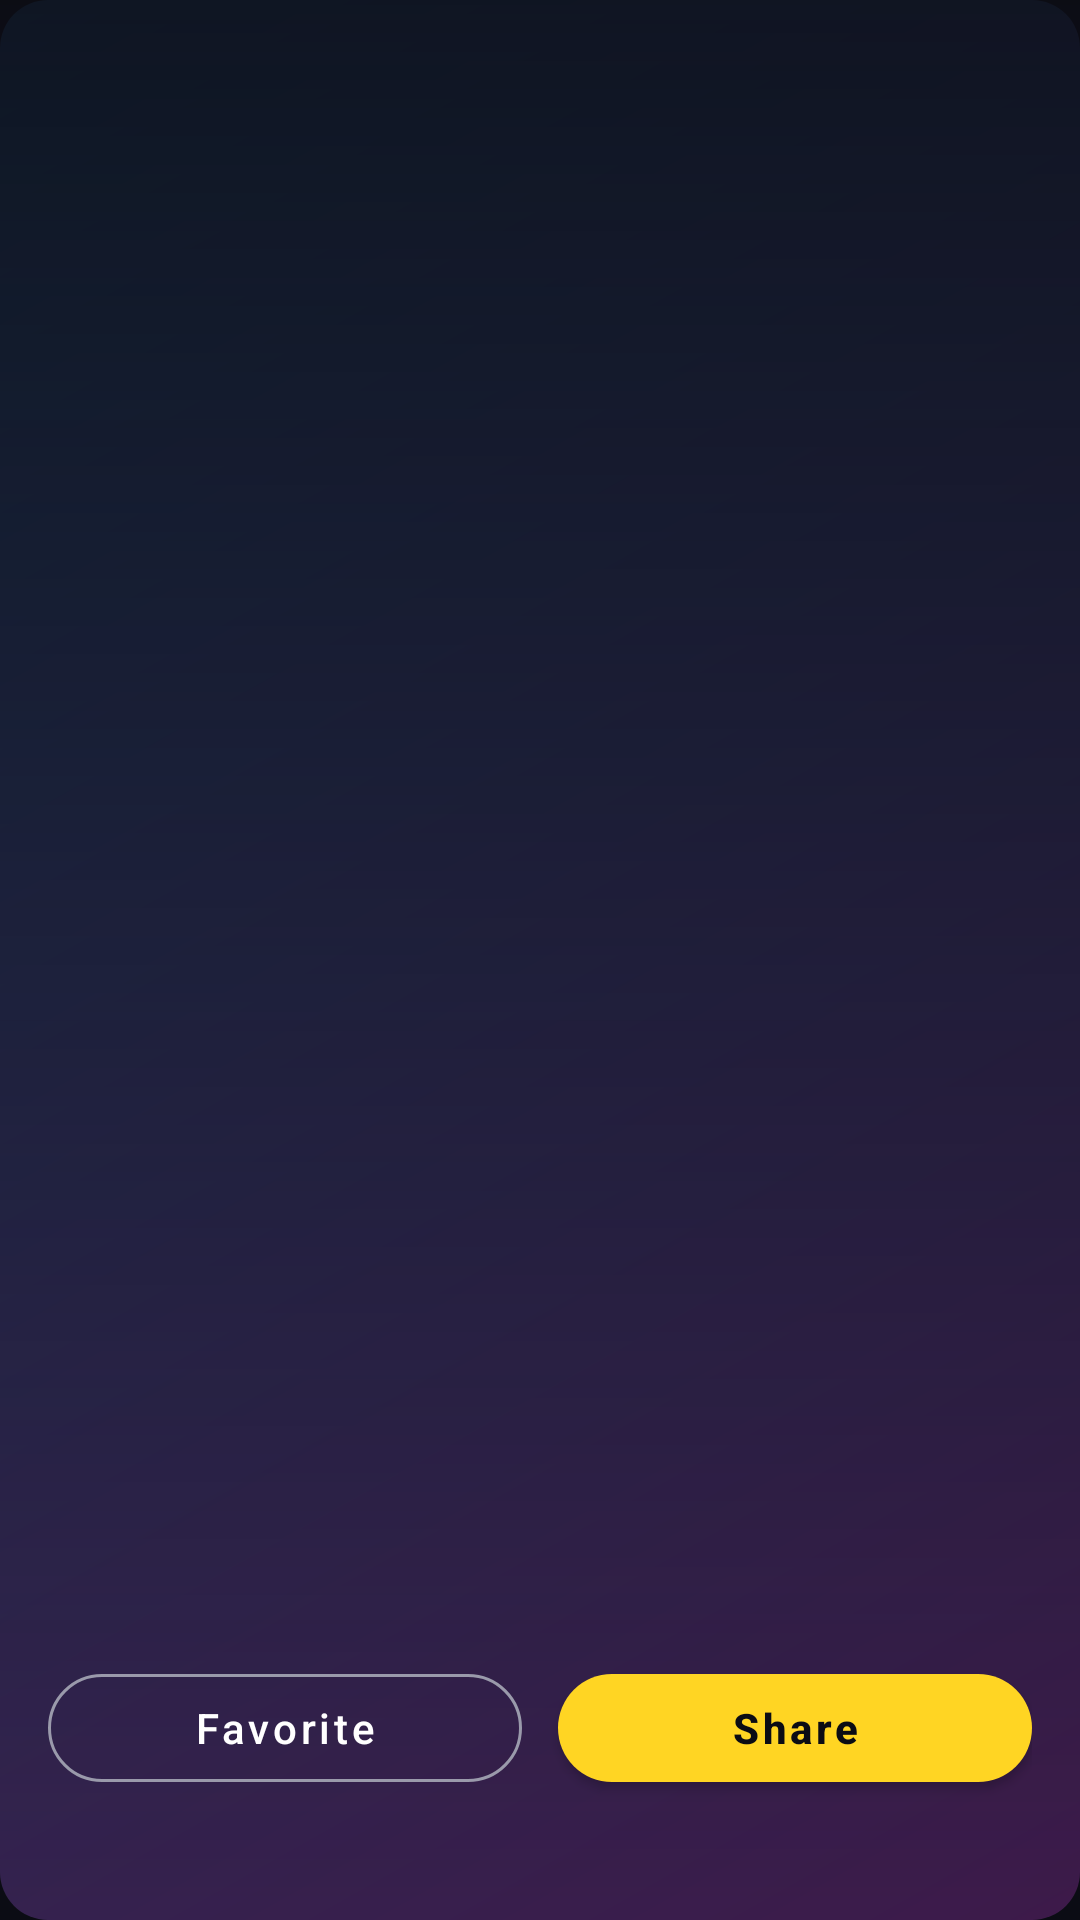

This screen was rendered from an Android layout file. Write that file and the resources it references.
<!-- AndroidManifest.xml: activity theme Theme.Cita -->
<!-- res/layout/activity_quote_detail.xml -->
<?xml version="1.0" encoding="utf-8"?>
<FrameLayout xmlns:android="http://schemas.android.com/apk/res/android"
    xmlns:app="http://schemas.android.com/apk/res-auto"
    android:id="@+id/detailRoot"
    android:layout_width="match_parent"
    android:layout_height="match_parent"
    android:background="@color/background_dark">

    <View
        android:id="@+id/heroBg"
        android:layout_width="match_parent"
        android:layout_height="match_parent"
        android:background="@drawable/bg_hero_placeholder" />

    <TextView
        android:id="@+id/heroLetter"
        android:layout_width="match_parent"
        android:layout_height="match_parent"
        android:gravity="center"
        android:textColor="@color/white"
        android:textSize="120sp"
        android:alpha="0.16"
        android:importantForAccessibility="no" />

    <View
        android:layout_width="match_parent"
        android:layout_height="match_parent"
        android:background="@drawable/bg_scrim_bottom" />

    <LinearLayout
        android:layout_width="match_parent"
        android:layout_height="match_parent"
        android:orientation="vertical"
        android:padding="@dimen/spacing_lg">

        <ImageButton
            android:id="@+id/btnClose"
            android:layout_width="40dp"
            android:layout_height="40dp"
            android:background="?attr/selectableItemBackgroundBorderless"
            android:contentDescription="@android:string/cancel"
            android:src="@drawable/ic_close"
            app:tint="@color/white" />

        <Space
            android:layout_width="match_parent"
            android:layout_height="0dp"
            android:layout_weight="1" />

        <TextView
            android:id="@+id/moodTag"
            android:layout_width="wrap_content"
            android:layout_height="wrap_content"
            android:background="@drawable/bg_mood_pill"
            android:paddingStart="10dp"
            android:paddingEnd="10dp"
            android:paddingTop="4dp"
            android:paddingBottom="4dp"
            android:textColor="@color/brand_charcoal_deep"
            android:textSize="12sp"
            android:textStyle="bold"
            android:visibility="gone" />

        <TextView
            android:id="@+id/quoteText"
            android:layout_width="match_parent"
            android:layout_height="wrap_content"
            android:layout_marginTop="16dp"
            android:textAppearance="@style/TextAppearance.Cita.Quote"
            android:textSize="28sp" />

        <TextView
            android:id="@+id/metaText"
            android:layout_width="match_parent"
            android:layout_height="wrap_content"
            android:layout_marginTop="16dp"
            android:textColor="@color/brand_charcoal_muted"
            android:textStyle="italic" />

        <LinearLayout
            android:layout_width="match_parent"
            android:layout_height="wrap_content"
            android:layout_marginTop="28dp"
            android:layout_marginBottom="24dp"
            android:orientation="horizontal">

            <com.google.android.material.button.MaterialButton
                android:id="@+id/btnFavorite"
                style="@style/Widget.Cita.Button.Ghost"
                android:layout_width="0dp"
                android:layout_height="wrap_content"
                android:layout_weight="1"
                android:text="@string/favorite"
                app:icon="@drawable/ic_favorite_border"
                app:iconTint="@color/white" />

            <com.google.android.material.button.MaterialButton
                android:id="@+id/btnShare"
                style="@style/Widget.Cita.Button.Yellow"
                android:layout_width="0dp"
                android:layout_height="wrap_content"
                android:layout_marginStart="12dp"
                android:layout_weight="1"
                android:text="@string/share"
                app:icon="@drawable/ic_round_save_alt"
                app:iconTint="@color/brand_charcoal_deep" />
        </LinearLayout>
    </LinearLayout>
</FrameLayout>
<!-- resources referenced by this layout -->
<resources>
  <color name="background_dark">#0B0C14</color>
  <color name="brand_charcoal_deep">#0B0C14</color>
  <color name="brand_charcoal_muted">#9A9AAB</color>
  <color name="white">#FFFFFFFF</color>
  <dimen name="spacing_lg">16dp</dimen>
  <!-- drawable bg_hero_placeholder (drawable) -->
  <?xml version="1.0" encoding="utf-8"?>
  <shape xmlns:android="http://schemas.android.com/apk/res/android">
      <gradient
          android:angle="135"
          android:endColor="#1A3A5C"
          android:startColor="#3D1A4A"
          android:type="linear" />
      <corners android:radius="16dp" />
  </shape>
  <!-- drawable bg_mood_pill (drawable) -->
  <?xml version="1.0" encoding="utf-8"?>
  <shape xmlns:android="http://schemas.android.com/apk/res/android">
      <solid android:color="@color/brand_yellow" />
      <corners android:radius="10dp" />
  </shape>
  <!-- drawable bg_scrim_bottom (drawable) -->
  <?xml version="1.0" encoding="utf-8"?>
  <shape xmlns:android="http://schemas.android.com/apk/res/android">
      <gradient
          android:angle="90"
          android:endColor="#CC0B0C14"
          android:startColor="#000B0C14"
          android:type="linear" />
  </shape>
  <string name="favorite">Favorite</string>
  <string name="share">Share</string>
  <style name="TextAppearance.Cita.Quote" parent="TextAppearance.MaterialComponents.Headline6">
          <item name="android:textStyle">bold</item>
          <item name="android:textColor">@color/white</item>
          <item name="android:lineSpacingMultiplier">1.15</item>
      </style>
  <style name="Widget.Cita.Button.Ghost" parent="Widget.MaterialComponents.Button.OutlinedButton">
          <item name="strokeColor">@color/brand_charcoal_muted</item>
          <item name="android:textColor">@color/white</item>
          <item name="cornerRadius">24dp</item>
          <item name="android:textAllCaps">false</item>
      </style>
  <style name="Widget.Cita.Button.Yellow" parent="Widget.MaterialComponents.Button">
          <item name="backgroundTint">@color/brand_yellow</item>
          <item name="android:textColor">@color/brand_charcoal_deep</item>
          <item name="cornerRadius">24dp</item>
          <item name="android:textAllCaps">false</item>
          <item name="android:textStyle">bold</item>
      </style>
  <color name="brand_yellow">#FFD523</color>
  <color name="brand_charcoal">#1A1C2C</color>
  <color name="brand_yellow_dark">#E6BE10</color>
  <color name="surface_dark">#161822</color>
  <color name="on_surface_dark">#F5F5F7</color>
  <color name="brand_error">#CF6679</color>
  <color name="black">#FF000000</color>
  <style name="Widget.Cita.Card" parent="Widget.MaterialComponents.CardView">
          <item name="cardBackgroundColor">@color/surface_elevated</item>
          <item name="cardCornerRadius">16dp</item>
          <item name="cardElevation">0dp</item>
      </style>
  <style name="Widget.Cita.Chip" parent="Widget.MaterialComponents.Chip.Choice">
          <item name="chipBackgroundColor">@color/cita_chip_bg</item>
          <item name="android:textColor">@color/cita_chip_text</item>
          <item name="checkedIconVisible">false</item>
          <item name="chipCornerRadius">20dp</item>
          <item name="chipMinHeight">36dp</item>
      </style>
  <style name="Widget.Cita.BottomNav" parent="Widget.MaterialComponents.BottomNavigationView">
          <item name="itemIconTint">@color/bottom_nav_color</item>
          <item name="itemTextColor">@color/bottom_nav_color</item>
          <item name="android:background">@color/surface_dark</item>
          <item name="elevation">0dp</item>
          <item name="labelVisibilityMode">labeled</item>
      </style>
  <color name="surface_elevated">#222433</color>
</resources>
